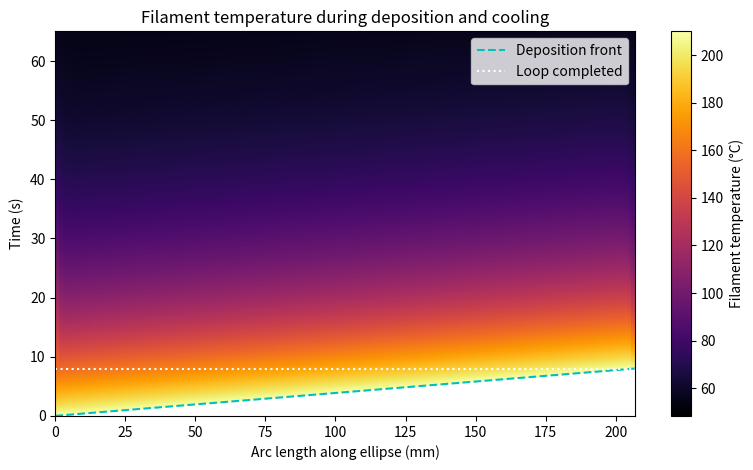
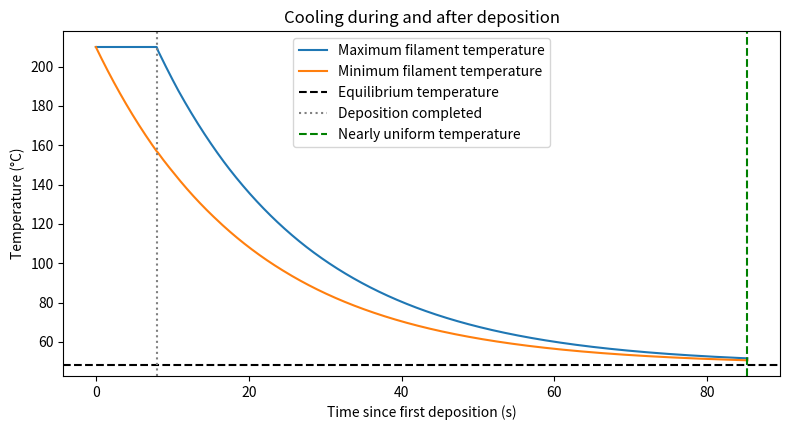

Python code for these plots, in order:
import numpy as np
import matplotlib.pyplot as plt

a=0.04
b=0.025
w=0.0008
t_print=8
rho=1250
cp=1800
k=0.2
h_air = 10
h_bed = 60
T_nozzle = 210
T_air=25
T_bed= 60
N = 160
dt=t_print / N
tol= 1

phi = np.linspace(0, 2*np.pi, 4001)
L = np.hypot(np.diff(a*np.cos(phi)), np.diff(b*np.sin(phi))).sum()
ds = L/N
s = (np.arange(N) +0.5)*ds

alpha = k/(rho*cp)
beta = (3*h_air + h_bed)/(rho*cp*w)
T_eq = (3*h_air*T_air + h_bed*T_bed)/(3*h_air + h_bed)

T = np.full(N, np.nan)
times = []
history = []

j = 0
while True:
    t = j*dt
    active = min(j + 1, N)
    if j <N:
        T[j] =T_nozzle
    times.append(t)
    history.append(T.copy())

    #Stop when the printed filament has a nearly uniform temperature
    if j >= N and T.max() - T.min() <= tol:
        break
    if j<N:
        #Open filament, no heat flux at either end
        segment = T[:active]
        left = np.r_[segment[0], segment[:-1]]
        right = np.r_[segment[1:], segment[-1]]
        T[:active] +=dt*(alpha*(left - 2*segment + right)/ds**2 - beta*(segment - T_eq))
    else:
        # Closed filament, periodic neighbours
        T += dt*(alpha*(np.roll(T, 1) - 2*T + np.roll(T, -1))/ds**2 - beta*(T - T_eq))
    j += 1

times = np.array(times)
history = np.array(history)
maximum = np.nanmax(history, axis=1)
minimum = np.nanmin(history, axis=1)
t_uniform = times[-1]

print(f"Loop length: {L:.4f} m; printing speed: {L/t_print:.4f} m/s")
print(f"Equilibrium temperature: {T_eq:.2f} deg C")
print(f"Near-uniform time: {t_uniform:.2f} s")
print(f"Time after deposition: {t_uniform-t_print:.2f} s")

fig, ax = plt.subplots(figsize=(8, 4.8))
early = times <= 65
im = ax.pcolormesh(s*1000, times[early], history[early], shading='nearest',
                   cmap='inferno', vmin=T_eq, vmax=T_nozzle)
ax.plot([0, L*1000], [0, t_print], 'c--', label='Deposition front')
ax.axhline(t_print, color='white', linestyle=':', label='Loop completed')
ax.set(xlabel='Arc length along ellipse (mm)', ylabel='Time (s)',
       title='Filament temperature during deposition and cooling')
ax.legend()
fig.colorbar(im, ax=ax, label='Filament temperature (°C)')
fig.tight_layout()
fig.savefig('Q1_6_temperature_map.png')

fig, ax = plt.subplots(figsize=(8, 4.4))
ax.plot(times, maximum, label='Maximum filament temperature')
ax.plot(times, minimum, label='Minimum filament temperature')
ax.axhline(T_eq, color='black', linestyle='--', label='Equilibrium temperature')
ax.axvline(t_print, color='gray', linestyle=':', label='Deposition completed')
ax.axvline(t_uniform, color='green', linestyle='--', label='Nearly uniform temperature')
ax.set(xlabel='Time since first deposition (s)', ylabel='Temperature (°C)',
       title='Cooling during and after deposition')
ax.legend()
fig.tight_layout()
fig.savefig('Q1_6_cooling_curves.png')
